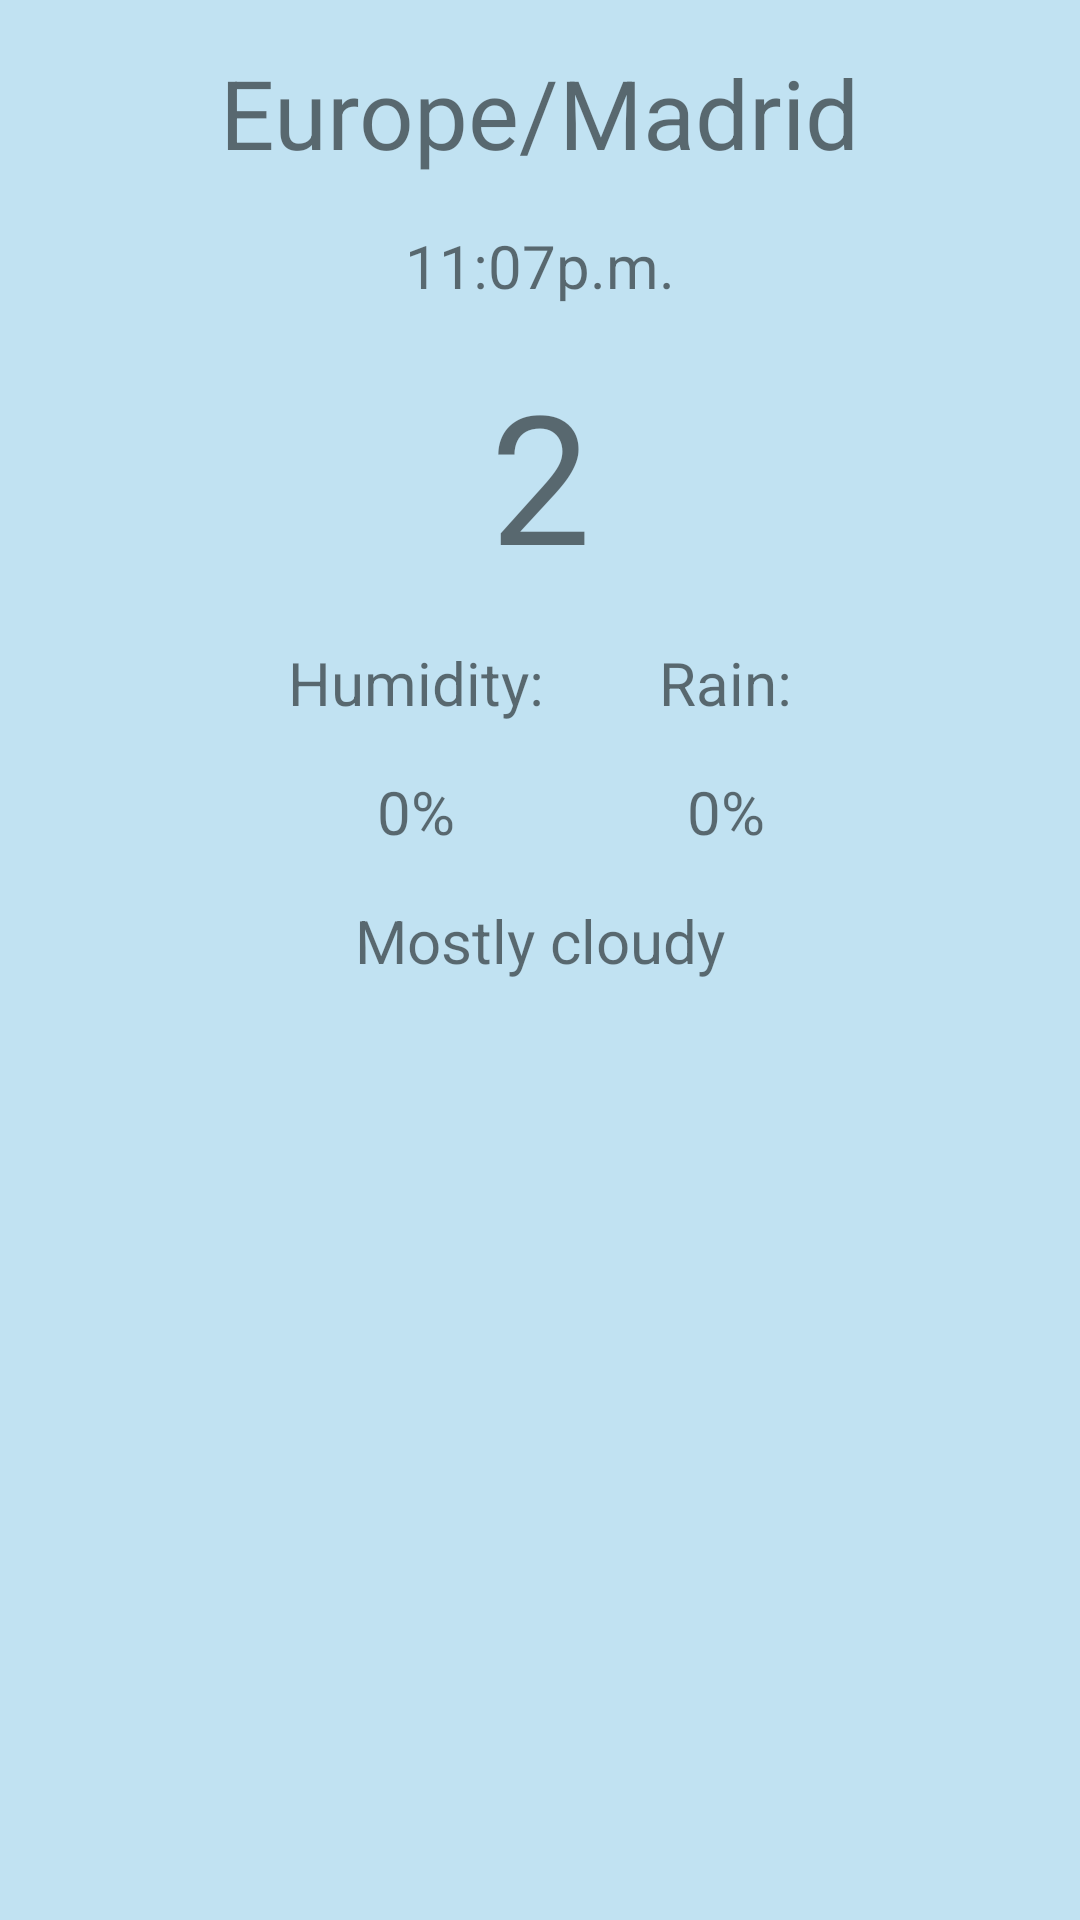

Android layout source for this screen:
<!-- AndroidManifest.xml: application theme Theme.AndroidWeather_Report -->
<!-- res/layout/activity_weather_result.xml -->
<?xml version="1.0" encoding="utf-8"?>
<androidx.constraintlayout.widget.ConstraintLayout
    xmlns:android="http://schemas.android.com/apk/res/android"
    xmlns:app="http://schemas.android.com/apk/res-auto"
    xmlns:tools="http://schemas.android.com/tools"
    android:layout_width="match_parent"
    android:layout_height="match_parent"
    android:padding="@dimen/margin"
    android:background="@color/bg"
    tools:context=".WeatherResult">

    <TextView
        android:layout_width="wrap_content"
        android:layout_height="wrap_content"
        android:text="Europe/Madrid"
        android:textSize="@dimen/title_text_size"
        app:layout_constraintTop_toTopOf="parent"
        app:layout_constraintStart_toStartOf="parent"
        app:layout_constraintEnd_toEndOf="parent"
        android:id="@+id/txtvCity"/>

    <ImageView
        android:layout_width="100dp"
        android:layout_height="wrap_content"
        android:src="@drawable/clear_day"
        app:layout_constraintTop_toBottomOf="@id/txtvCity"
        app:layout_constraintStart_toStartOf="parent"
        app:layout_constraintEnd_toEndOf="parent"
        android:id="@+id/imgvWeather"
        android:adjustViewBounds="true"/>

    <TextView
        android:layout_width="wrap_content"
        android:layout_height="wrap_content"
        android:layout_marginTop="@dimen/margin"
        android:text="11:07p.m."
        android:textSize="@dimen/sub_title_text_size"
        app:layout_constraintTop_toBottomOf="@id/imgvWeather"
        app:layout_constraintStart_toStartOf="parent"
        app:layout_constraintEnd_toEndOf="parent"
        android:id="@+id/txtvTime"/>

    <TextView
        android:layout_width="wrap_content"
        android:layout_height="wrap_content"
        android:layout_marginTop="@dimen/margin"
        android:text="2"
        android:textSize="@dimen/degree_text_size"
        app:layout_constraintTop_toBottomOf="@id/txtvTime"
        app:layout_constraintStart_toStartOf="parent"
        app:layout_constraintEnd_toEndOf="parent"
        android:id="@+id/txtvDegree"/>

    <ImageView
        android:layout_width="20dp"
        android:layout_height="wrap_content"
        android:layout_marginTop="@dimen/margin"
        android:paddingTop="@dimen/margin"
        android:adjustViewBounds="true"
        android:src="@drawable/degree"
        app:layout_constraintTop_toBottomOf="@id/txtvTime"
        app:layout_constraintStart_toEndOf="@id/txtvDegree"/>

    <TextView
        android:layout_width="wrap_content"
        android:layout_height="wrap_content"
        android:layout_marginTop="@dimen/margin"
        android:layout_marginStart="@dimen/humidity_rain_margin"
        android:text="Humidity:"
        android:textSize="@dimen/sub_title_text_size"
        app:layout_constraintTop_toBottomOf="@id/txtvDegree"
        app:layout_constraintStart_toStartOf="parent"
        android:id="@+id/txtvHumidity"/>

    <TextView
        android:layout_width="wrap_content"
        android:layout_height="wrap_content"
        android:layout_marginTop="@dimen/margin"
        android:layout_marginEnd="@dimen/humidity_rain_margin"
        android:text="Rain:"
        android:textSize="@dimen/sub_title_text_size"
        app:layout_constraintTop_toBottomOf="@id/txtvDegree"
        app:layout_constraintEnd_toEndOf="parent"
        android:id="@+id/txtvRain"/>

    <TextView
        android:layout_width="wrap_content"
        android:layout_height="wrap_content"
        android:layout_marginTop="@dimen/margin"
        android:text="0%"
        android:textSize="@dimen/sub_title_text_size"
        app:layout_constraintTop_toBottomOf="@id/txtvHumidity"
        app:layout_constraintStart_toStartOf="@id/txtvHumidity"
        app:layout_constraintEnd_toEndOf="@id/txtvHumidity"
        android:id="@+id/txtvHumidityValue"/>

    <TextView
        android:layout_width="wrap_content"
        android:layout_height="wrap_content"
        android:layout_marginTop="@dimen/margin"
        android:text="0%"
        android:textSize="@dimen/sub_title_text_size"
        app:layout_constraintTop_toBottomOf="@id/txtvRain"
        app:layout_constraintStart_toStartOf="@id/txtvRain"
        app:layout_constraintEnd_toEndOf="@id/txtvRain"
        android:id="@+id/txtvRainValue"/>

    <TextView
        android:layout_width="wrap_content"
        android:layout_height="wrap_content"
        android:layout_marginTop="@dimen/margin"
        android:text="Mostly cloudy"
        android:textSize="@dimen/sub_title_text_size"
        app:layout_constraintTop_toBottomOf="@id/txtvHumidityValue"
        app:layout_constraintStart_toStartOf="parent"
        app:layout_constraintEnd_toEndOf="parent"
        android:id="@+id/txtvWeather"/>


</androidx.constraintlayout.widget.ConstraintLayout>
<!-- resources referenced by this layout -->
<resources>
  <color name="bg">#c1e2f2</color>
  <dimen name="degree_text_size">60sp</dimen>
  <dimen name="humidity_rain_margin">80dp</dimen>
  <dimen name="margin">16dp</dimen>
  <dimen name="sub_title_text_size">20sp</dimen>
  <dimen name="title_text_size">32sp</dimen>
  <style name="Theme.AndroidWeather_Report" parent="Theme.MaterialComponents.DayNight.DarkActionBar">
          
          <item name="colorPrimary">@color/purple_500</item>
          <item name="colorPrimaryVariant">@color/purple_700</item>
          <item name="colorOnPrimary">@color/white</item>
          
          <item name="colorSecondary">@color/teal_200</item>
          <item name="colorSecondaryVariant">@color/teal_700</item>
          <item name="colorOnSecondary">@color/black</item>
          
          <item name="android:statusBarColor">?attr/colorPrimaryVariant</item>
          
      </style>
  <color name="purple_500">#FF6200EE</color>
  <color name="purple_700">#FF3700B3</color>
  <color name="white">#FFFFFFFF</color>
  <color name="teal_200">#FF03DAC5</color>
  <color name="teal_700">#FF018786</color>
  <color name="black">#FF000000</color>
</resources>
